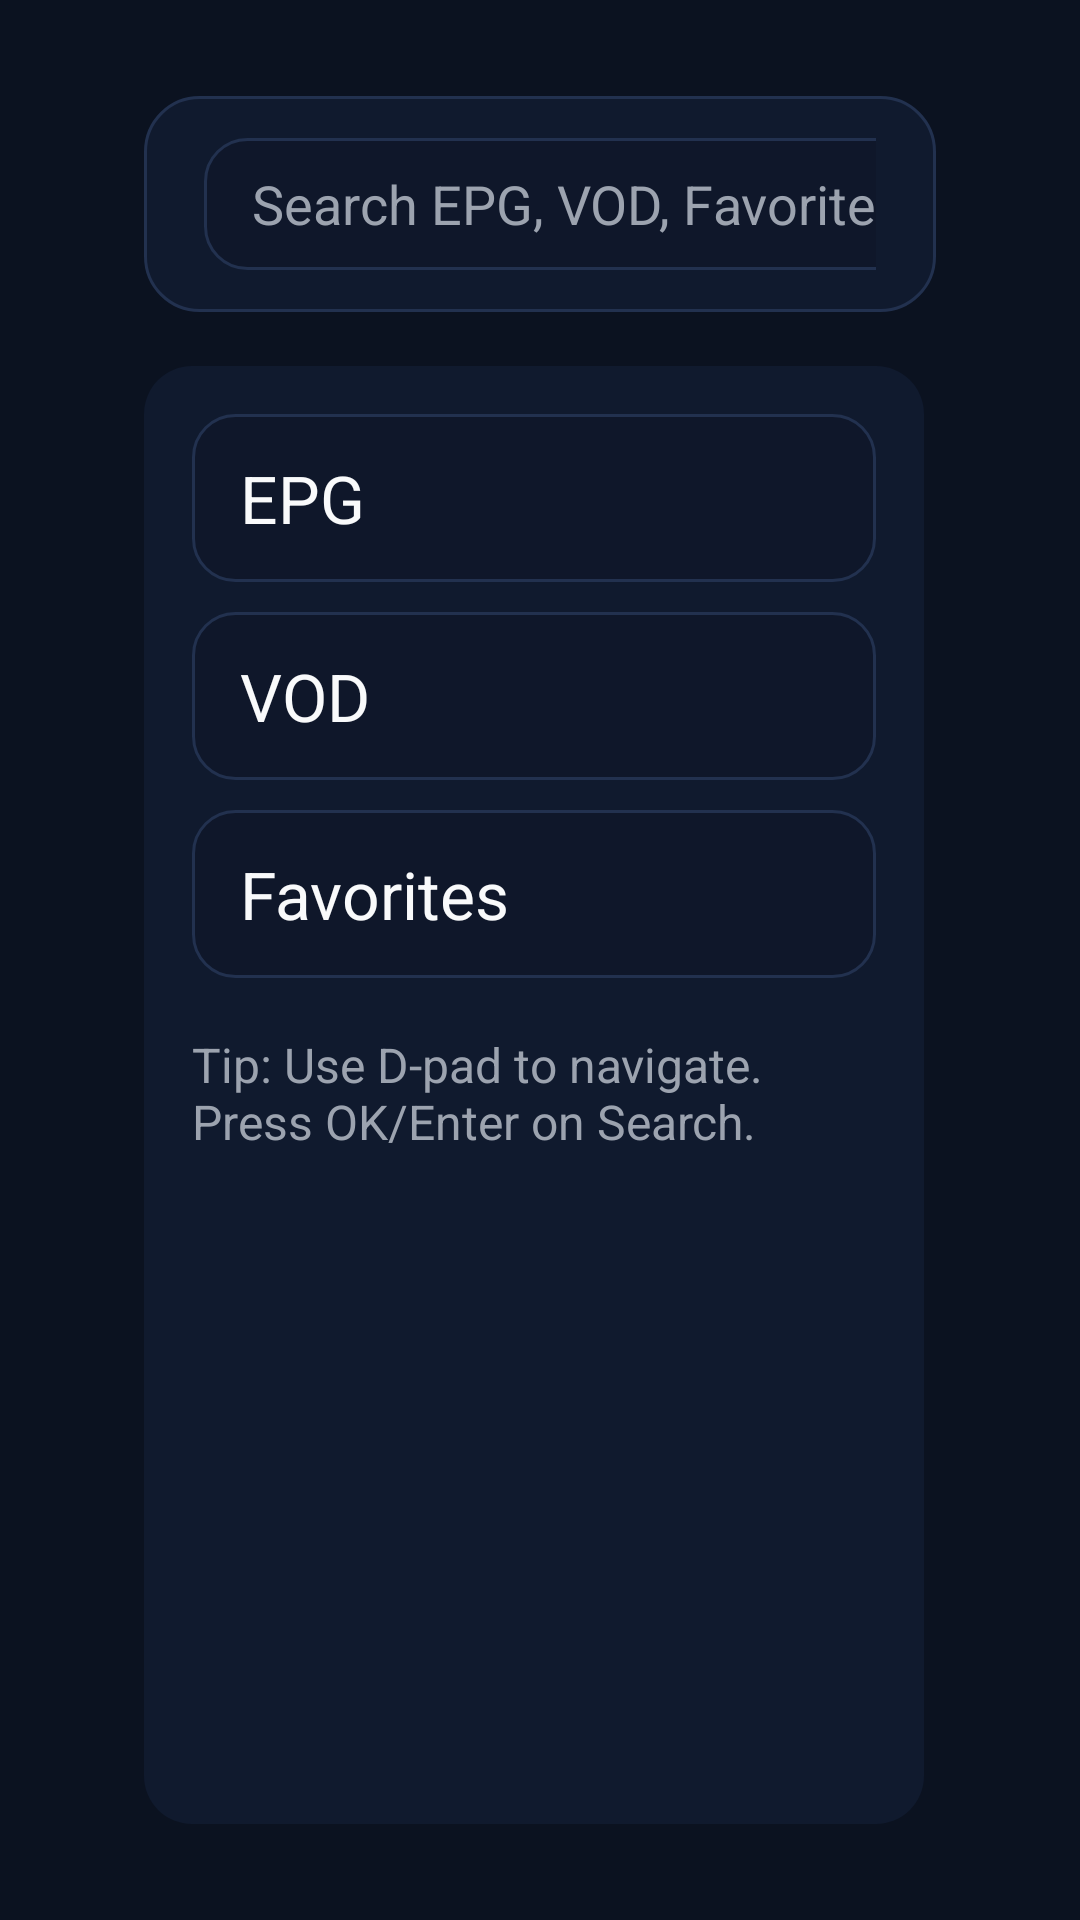

Reconstruct the res/layout file that produces this screen, plus the resources it refers to.
<!-- AndroidManifest.xml: application theme Theme.OceanProfessional -->
<!-- res/layout/activity_main.xml -->
<LinearLayout xmlns:android="http://schemas.android.com/apk/res/android"
    xmlns:tools="http://schemas.android.com/tools"
    android:id="@+id/root"
    android:layout_width="match_parent"
    android:layout_height="match_parent"
    android:background="@color/ocean_bg"
    android:orientation="vertical"
    android:paddingLeft="48dp"
    android:paddingTop="32dp"
    android:paddingRight="48dp"
    android:paddingBottom="32dp"
    tools:context=".MainActivity">

    
    <LinearLayout
        android:id="@+id/topBar"
        android:layout_width="match_parent"
        android:layout_height="72dp"
        android:background="@drawable/bg_top_bar"
        android:gravity="center_vertical"
        android:orientation="horizontal"
        android:paddingLeft="20dp"
        android:paddingRight="20dp">

        <TextView
            android:id="@+id/topTitle"
            android:layout_width="0dp"
            android:layout_height="wrap_content"
            android:layout_weight="1"
            android:text="@string/title_epg"
            android:textColor="@color/ocean_text"
            android:textSize="28sp"
            android:textStyle="bold" />

        <EditText
            android:id="@+id/searchInput"
            android:layout_width="360dp"
            android:layout_height="44dp"
            android:background="@drawable/bg_search"
            android:hint="@string/hint_search"
            android:imeOptions="actionSearch"
            android:inputType="text"
            android:paddingLeft="16dp"
            android:paddingRight="16dp"
            android:textColor="@color/ocean_text"
            android:textColorHint="@color/ocean_text_muted"
            android:focusable="true"
            android:focusableInTouchMode="true" />
    </LinearLayout>

    
    <LinearLayout
        android:id="@+id/body"
        android:layout_width="match_parent"
        android:layout_height="0dp"
        android:layout_marginTop="18dp"
        android:layout_weight="1"
        android:orientation="horizontal">

        
        <LinearLayout
            android:id="@+id/sideMenu"
            android:layout_width="260dp"
            android:layout_height="match_parent"
            android:background="@drawable/bg_panel"
            android:orientation="vertical"
            android:padding="16dp">

            <TextView
                android:id="@+id/menuEpg"
                style="@style/Widget.Ocean.MenuItem"
                android:layout_width="match_parent"
                android:layout_height="56dp"
                android:text="@string/title_epg" />

            <TextView
                android:id="@+id/menuVod"
                style="@style/Widget.Ocean.MenuItem"
                android:layout_width="match_parent"
                android:layout_height="56dp"
                android:layout_marginTop="10dp"
                android:text="@string/title_vod" />

            <TextView
                android:id="@+id/menuFavorites"
                style="@style/Widget.Ocean.MenuItem"
                android:layout_width="match_parent"
                android:layout_height="56dp"
                android:layout_marginTop="10dp"
                android:text="@string/title_favorites" />

            <TextView
                android:id="@+id/menuHelp"
                android:layout_width="match_parent"
                android:layout_height="wrap_content"
                android:layout_marginTop="18dp"
                android:text="@string/menu_hint"
                android:textColor="@color/ocean_text_muted"
                android:textSize="16sp" />

        </LinearLayout>

        
        <FrameLayout
            android:id="@+id/contentContainer"
            android:layout_width="0dp"
            android:layout_height="match_parent"
            android:layout_marginLeft="18dp"
            android:layout_weight="1"
            android:background="@drawable/bg_panel" />

    </LinearLayout>

</LinearLayout>
<!-- resources referenced by this layout -->
<resources>
  <color name="ocean_bg">#0B1220</color>
  <color name="ocean_text">#F9FAFB</color>
  <color name="ocean_text_muted">#9CA3AF</color>
  <!-- drawable bg_panel (drawable) -->
  <shape xmlns:android="http://schemas.android.com/apk/res/android">
      <solid android:color="@color/ocean_surface" />
      <corners android:radius="16dp" />
      <padding android:left="0dp" android:top="0dp" android:right="0dp" android:bottom="0dp" />
  </shape>
  <!-- drawable bg_search (drawable) -->
  <selector xmlns:android="http://schemas.android.com/apk/res/android">
      <item android:state_focused="true">
          <shape>
              <solid android:color="@color/ocean_surface_2" />
              <corners android:radius="14dp" />
              <stroke android:width="2dp" android:color="@color/ocean_focus" />
          </shape>
      </item>
      <item>
          <shape>
              <solid android:color="@color/ocean_surface_2" />
              <corners android:radius="14dp" />
              <stroke android:width="1dp" android:color="#22314F" />
          </shape>
      </item>
  </selector>
  <!-- drawable bg_top_bar (drawable) -->
  <shape xmlns:android="http://schemas.android.com/apk/res/android">
      <solid android:color="@color/ocean_surface" />
      <corners android:radius="18dp" />
      <stroke android:width="1dp" android:color="#22314F" />
  </shape>
  <string name="hint_search">Search EPG, VOD, Favorites</string>
  <string name="menu_hint">Tip: Use D-pad to navigate. Press OK/Enter on Search.</string>
  <string name="title_epg">EPG</string>
  <string name="title_favorites">Favorites</string>
  <string name="title_vod">VOD</string>
  <style name="Widget.Ocean.MenuItem" parent="@style/Widget.Ocean">
          <item name="android:background">@drawable/bg_menu_item</item>
          <item name="android:paddingLeft">16dp</item>
          <item name="android:paddingRight">16dp</item>
          <item name="android:gravity">center_vertical</item>
          <item name="android:textColor">@color/ocean_text</item>
          <item name="android:textSize">22sp</item>
          <item name="android:focusable">true</item>
          <item name="android:focusableInTouchMode">true</item>
      </style>
  <style name="Theme.OceanProfessional" parent="@android:style/Theme.DeviceDefault.NoActionBar">
          <item name="android:colorBackground">@color/ocean_bg</item>
          <item name="android:textColorPrimary">@color/ocean_text</item>
          <item name="android:textColorSecondary">@color/ocean_text_muted</item>
          <item name="android:windowBackground">@color/ocean_bg</item>
      </style>
  <color name="ocean_surface">#101A2E</color>
  <color name="ocean_surface_2">#0F172A</color>
  <color name="ocean_focus">#F59E0B</color>
  <style name="Widget.Ocean" parent="@android:style/Widget" />
  <!-- drawable bg_menu_item (drawable) -->
  <selector xmlns:android="http://schemas.android.com/apk/res/android">
      <item android:state_focused="true">
          <shape>
              <solid android:color="#1A2B52" />
              <corners android:radius="14dp" />
              <stroke android:width="2dp" android:color="@color/ocean_focus" />
          </shape>
      </item>
      <item android:state_selected="true">
          <shape>
              <solid android:color="#162548" />
              <corners android:radius="14dp" />
              <stroke android:width="1dp" android:color="#2B3F66" />
          </shape>
      </item>
      <item>
          <shape>
              <solid android:color="@color/ocean_surface_2" />
              <corners android:radius="14dp" />
              <stroke android:width="1dp" android:color="#22314F" />
          </shape>
      </item>
  </selector>
</resources>
